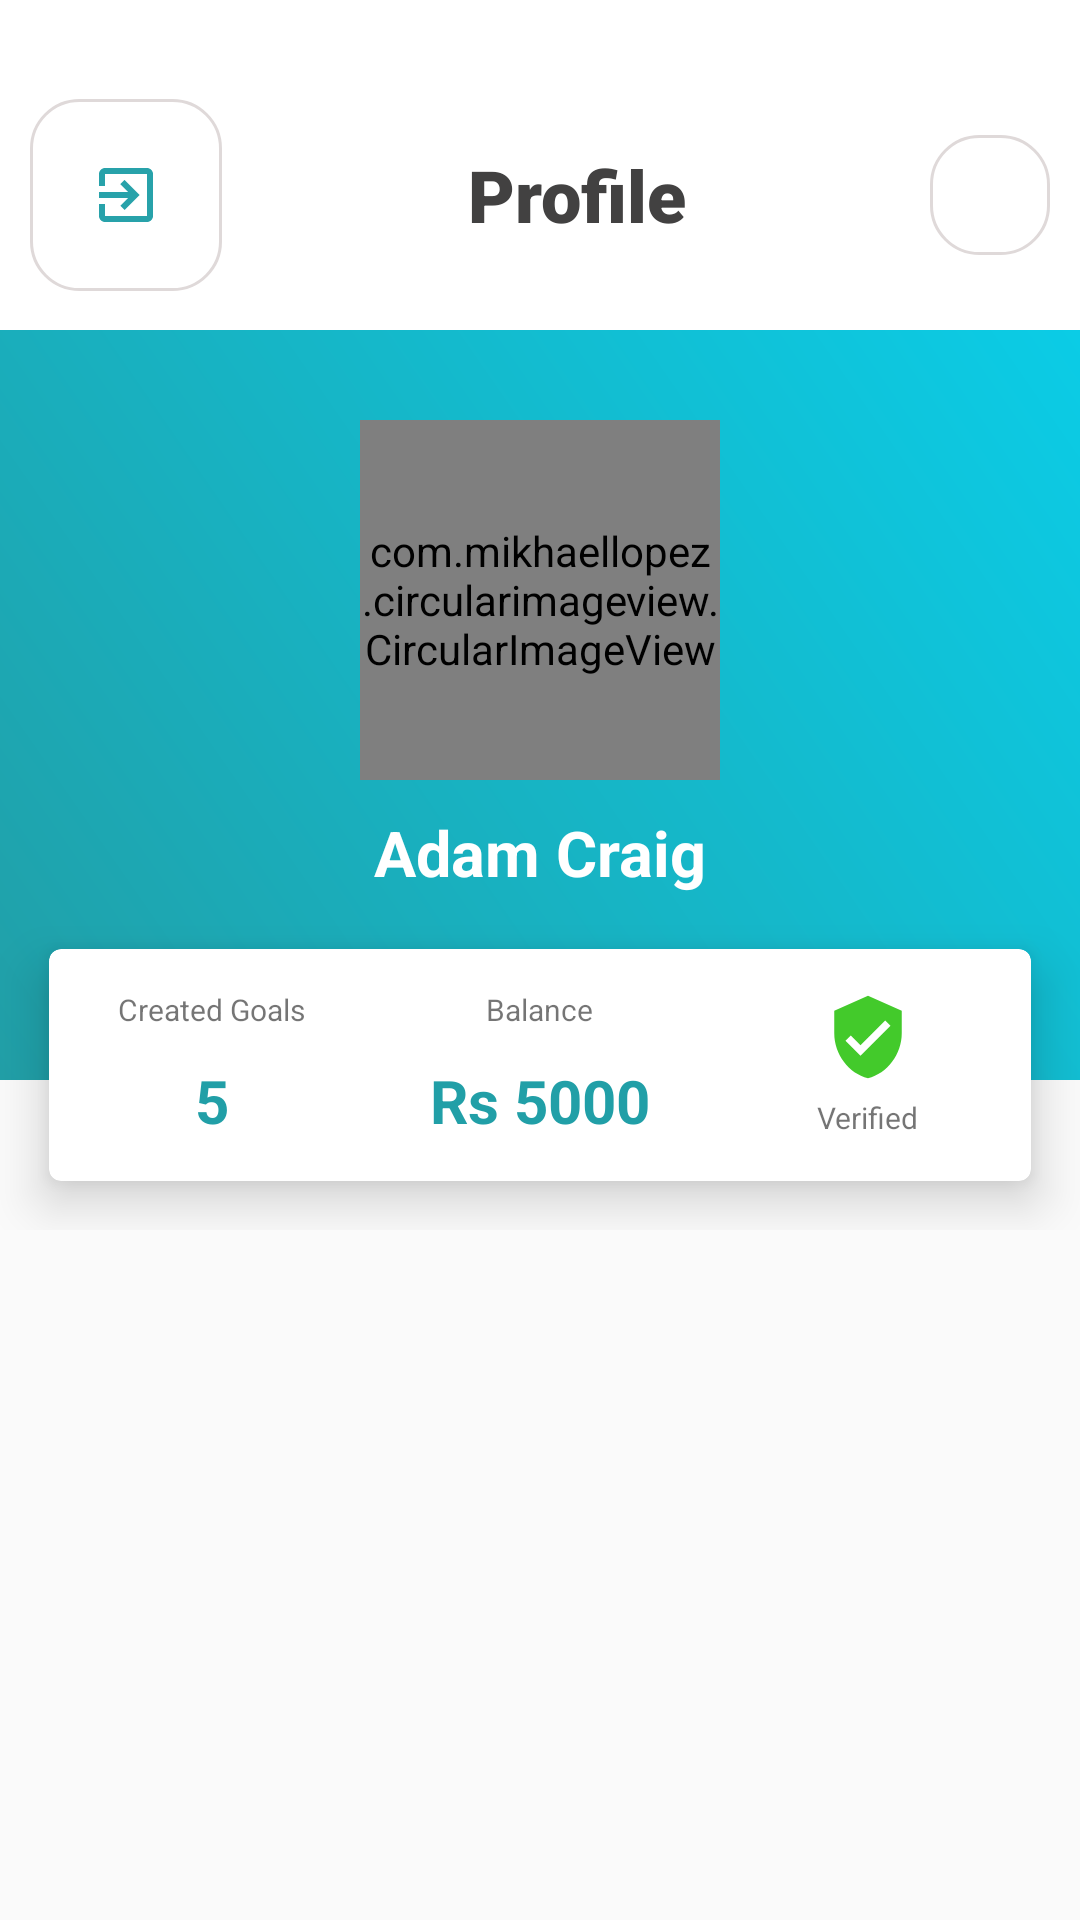

This screen was rendered from an Android layout file. Write that file and the resources it references.
<!-- AndroidManifest.xml: application theme Theme.APPCON_2021 -->
<!-- res/layout/fragment_profile.xml -->
<?xml version="1.0" encoding="utf-8"?>
<FrameLayout
    xmlns:android="http://schemas.android.com/apk/res/android"
    xmlns:tools="http://schemas.android.com/tools"
    android:layout_width="match_parent"
    android:layout_height="match_parent"
    tools:context=".Fragments.Profile">
<RelativeLayout
    android:layout_width="match_parent"
    android:layout_height="match_parent">

    <LinearLayout
        android:id="@+id/ll1_detail"
        android:layout_marginRight="10dp"
        android:layout_marginLeft="10dp"
        android:layout_width="match_parent"
        android:layout_marginTop="20dp"
        android:layout_height="90dp"
        android:weightSum="5"
        android:orientation="horizontal"
        tools:ignore="MissingConstraints">
        <ImageButton

            android:id="@+id/back_arrow"
            android:layout_width="wrap_content"
            android:layout_height="wrap_content"
            android:layout_gravity="center"
            android:background="@drawable/rounded_rectangle_with_border"
            android:padding="20dp"
            android:src="@drawable/logout"
            android:textAllCaps="false"
            android:textColor="@color/black" />
        <TextView
            android:layout_width="wrap_content"
            android:layout_height="wrap_content"
            android:text="Profile"
            android:layout_weight="5"
            android:textColor="#424141"
            android:clickable="true"
            android:textSize="24sp"
            android:fontFamily="sans-serif-black"
            android:textAlignment="center"
            android:layout_gravity="center"/>

        <ImageButton
            android:id="@+id/top_donors"
            android:layout_width="wrap_content"
            android:layout_height="wrap_content"
            android:layout_gravity="center"
            android:background="@drawable/rounded_rectangle_with_border"
            android:padding="20dp"
            android:src="@drawable/top_funders_not_selected"
            android:textAllCaps="false"
            android:textColor="@color/black"/>

    </LinearLayout>

    <LinearLayout
        android:layout_below="@+id/ll1_detail"
        xmlns:app="http://schemas.android.com/apk/res-auto"
        android:layout_width="match_parent"
        android:layout_height="match_parent"
        android:orientation="vertical"
        android:background="@color/grayLight"
        >
        <RelativeLayout
            android:layout_width="match_parent"
            android:layout_height="300dp">

            <LinearLayout
                android:layout_width="match_parent"
                android:layout_height="250dp"
                android:background="@drawable/gradientbackground"
                android:orientation="vertical">

                <com.mikhaellopez.circularimageview.CircularImageView
                    android:id="@+id/profile_image"
                    android:layout_width="120dp"
                    android:layout_height="120dp"
                    android:layout_gravity="center_horizontal"
                    android:layout_marginTop="30dp"
                    android:scaleType="centerCrop"
                    android:src="@drawable/gujjar"
                    app:civ_border_width="0dp" />

                <TextView
                    android:id="@+id/title"
                    android:layout_width="wrap_content"
                    android:layout_height="wrap_content"
                    android:layout_gravity="center_horizontal"
                    android:layout_marginTop="10dp"
                    android:text="Adam Craig"
                    android:textColor="#fff"
                    android:textSize="21sp"
                    android:textStyle="bold" />
            </LinearLayout>
            <com.google.android.material.card.MaterialCardView
                android:layout_width="350dp"
                android:layout_height="140dp"
                app:cardElevation="10dp"
                app:cardUseCompatPadding="true"
                android:layout_centerHorizontal="true"
                android:layout_marginTop="190dp"
                >
                <LinearLayout
                    android:layout_width="match_parent"
                    android:layout_height="match_parent"
                    android:orientation="horizontal"
                    android:weightSum="3">
                    <LinearLayout
                        android:layout_width="0dp"
                        android:layout_height="match_parent"
                        android:orientation="vertical"
                        android:gravity="center"
                        android:layout_weight="1">
                        <TextView
                            android:layout_width="wrap_content"
                            android:layout_height="wrap_content"
                            android:text="Created Goals"
                            android:textSize="10sp"/>
                        <TextView
                            android:id="@+id/no_goals_created"
                            android:layout_width="wrap_content"
                            android:layout_height="wrap_content"
                            android:text="5"
                            android:textStyle="bold"
                            android:textSize="20sp"
                            android:paddingTop="10dp"
                            android:textColor="@color/starblue"
                            />
                    </LinearLayout>
                    <LinearLayout
                        android:layout_width="0dp"
                        android:layout_height="match_parent"
                        android:orientation="vertical"
                        android:gravity="center"
                        android:layout_weight="1">
                        <TextView
                            android:layout_width="wrap_content"
                            android:layout_height="wrap_content"
                            android:text="Balance"
                            android:textAlignment="center"
                            android:textSize="10sp"/>
                        <TextView
                            android:id="@+id/balance"
                            android:layout_width="wrap_content"
                            android:layout_height="wrap_content"
                            android:text="Rs 5000"
                            android:textStyle="bold"
                            android:textSize="20sp"
                            android:paddingTop="10dp"
                            android:textColor="@color/starblue"
                            />
                    </LinearLayout>
                    <LinearLayout
                        android:layout_width="0dp"
                        android:layout_height="match_parent"
                        android:orientation="vertical"
                        android:gravity="center"
                        android:layout_weight="1">
                        <ImageView
                            android:visibility="visible"
                            android:id="@+id/varified_icon"
                            android:layout_width="30dp"
                            android:layout_height="30dp"
                            android:layout_marginBottom="5dp"
                            android:src="@drawable/verified_user"
                            app:tint="#43CA2B" />
                        <ImageView
                            android:visibility="gone"
                            android:id="@+id/varified_not_icon"
                            android:layout_width="30dp"
                            android:layout_height="30dp"
                            android:layout_marginBottom="5dp"
                            android:src="@drawable/verified_not_user"
                            app:tint="#FF0000" />
                        <TextView
                            android:id="@+id/varified_status"
                            android:layout_width="wrap_content"
                            android:layout_height="wrap_content"
                            android:text="Verified"
                            android:textSize="10sp"/>
                    </LinearLayout>
                </LinearLayout>
            </com.google.android.material.card.MaterialCardView>
        </RelativeLayout>

        <ExpandableListView
            android:id="@+id/expandable_list"
            android:layout_width="match_parent"
            android:layout_height="match_parent" />

    </LinearLayout>
</RelativeLayout>

</FrameLayout>
<!-- resources referenced by this layout -->
<resources>
  <color name="black">#FF000000</color>
  <color name="grayLight">#FAFAFA</color>
  <color name="starblue">#219FA7</color>
  <!-- drawable gradientbackground (drawable) -->
  <?xml version="1.0" encoding="utf-8"?>
  <shape xmlns:android="http://schemas.android.com/apk/res/android">
      <gradient android:angle="45"
          android:startColor="@color/starblue"
          android:endColor="@color/endblue"
          />
  </shape>
  <!-- drawable logout (drawable) -->
  <vector android:alpha="0.97" android:height="24dp"
      android:tint="#219FA7" android:viewportHeight="24"
      android:viewportWidth="24" android:width="24dp" xmlns:android="http://schemas.android.com/apk/res/android">
      <path android:fillColor="@android:color/white" android:pathData="M10.09,15.59L11.5,17l5,-5 -5,-5 -1.41,1.41L12.67,11H3v2h9.67l-2.58,2.59zM19,3H5c-1.11,0 -2,0.9 -2,2v4h2V5h14v14H5v-4H3v4c0,1.1 0.89,2 2,2h14c1.1,0 2,-0.9 2,-2V5c0,-1.1 -0.9,-2 -2,-2z"/>
  </vector>
  <!-- drawable rounded_rectangle_with_border (drawable) -->
  <?xml version="1.0" encoding="utf-8"?>
  <shape xmlns:android="http://schemas.android.com/apk/res/android"
      android:shape="rectangle">
      <solid android:color="@android:color/white"/>
      <corners android:topLeftRadius="16dp"
          android:topRightRadius="16dp"
          android:bottomLeftRadius="16dp"
          android:bottomRightRadius="16dp"/>
      <stroke android:width="1dp"
          android:color="#DFD9D9"/>
  
  </shape>
  <!-- drawable verified_not_user (drawable) -->
  <vector xmlns:android="http://schemas.android.com/apk/res/android"
      android:width="24dp"
      android:height="24dp"
      android:viewportWidth="24"
      android:viewportHeight="24"
      android:tint="#FF0000">
      <path
          android:fillColor="@color/white"
          android:pathData="M12,1L3,5v6c0,5.55 3.84,10.74 9,12 5.16,-1.26 9,-6.45 9,-12L21,5l-9,-4zM10,17l-4,-4 1.41,-1.41L10,14.17l6.59,-6.59L18,9l-8,8z"/>
  </vector>
  <!-- drawable verified_user (drawable) -->
  <vector xmlns:android="http://schemas.android.com/apk/res/android"
      android:width="24dp"
      android:height="24dp"
      android:viewportWidth="24"
      android:viewportHeight="24"
      android:tint="?attr/color">
    <path
        android:fillColor="@color/white"
        android:pathData="M12,1L3,5v6c0,5.55 3.84,10.74 9,12 5.16,-1.26 9,-6.45 9,-12L21,5l-9,-4zM10,17l-4,-4 1.41,-1.41L10,14.17l6.59,-6.59L18,9l-8,8z"/>
  </vector>
  <style name="Theme.APPCON_2021" parent="Theme.MaterialComponents.DayNight.DarkActionBar">
          
          <item name="colorPrimary">@color/purple_500</item>
          <item name="colorPrimaryVariant">@color/purple_700</item>
          <item name="colorOnPrimary">@color/white</item>
          
          <item name="colorSecondary">@color/teal_200</item>
          <item name="colorSecondaryVariant">@color/teal_700</item>
          <item name="colorOnSecondary">@color/black</item>
          
          <item name="android:statusBarColor" tools:targetApi="l">?attr/colorPrimaryVariant</item>
          
      </style>
  <color name="endblue">#0bcce6</color>
  <color name="white">#FFFFFFFF</color>
  <color name="purple_500">#219FA7</color>
  <color name="purple_700">#1194AA</color>
  <color name="teal_200">#FF03DAC5</color>
  <color name="teal_700">#FF018786</color>
</resources>
